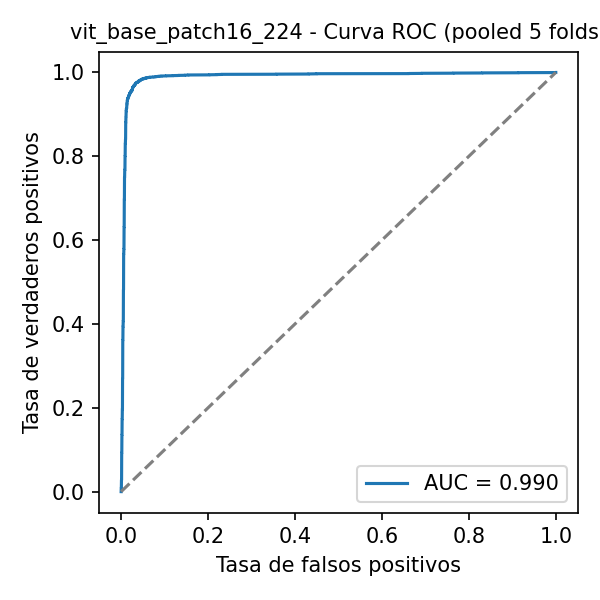

Source data for this figure (header and first rows):
fpr, tpr, threshold
0.0, 0.0, inf
0.0, 0.00025, 0.9954
0.0, 0.00225, 0.9811
0.00025, 0.00225, 0.9805
0.00025, 0.0095, 0.9721
0.0005, 0.0095, 0.9719
0.0005, 0.02775, 0.9676
0.00075, 0.02775, 0.9676
0.00075, 0.028, 0.9676
0.001, 0.028, 0.9675
0.001, 0.0345, 0.9663
0.001, 0.035, 0.9662
0.001, 0.043, 0.9654
0.001, 0.0435, 0.9654
0.001, 0.04675, 0.9652
0.00125, 0.04675, 0.9652
0.00125, 0.09225, 0.9623
0.0015, 0.09225, 0.9623
0.0015, 0.118, 0.9611
0.00175, 0.118, 0.9611
0.00175, 0.1353, 0.9606
0.002, 0.1353, 0.9606
0.002, 0.1462, 0.9602
0.002, 0.1467, 0.9602
0.002, 0.1477, 0.9602
0.002, 0.1482, 0.9602
0.002, 0.1522, 0.96
0.002, 0.1527, 0.96
0.002, 0.1628, 0.9598
0.00225, 0.1628, 0.9598
0.00225, 0.1732, 0.9595
0.0025, 0.1732, 0.9595
0.0025, 0.1772, 0.9594
0.00275, 0.1772, 0.9594
0.00275, 0.1885, 0.9591
0.00275, 0.189, 0.959
0.00275, 0.197, 0.9589
0.003, 0.197, 0.9589
0.003, 0.2077, 0.9586
0.003, 0.2082, 0.9586
0.003, 0.215, 0.9585
0.00325, 0.215, 0.9585
0.00325, 0.2298, 0.9582
0.00325, 0.2303, 0.9582
0.00325, 0.2397, 0.958
0.00325, 0.2402, 0.958
0.00325, 0.268, 0.9574
0.00325, 0.2685, 0.9574
0.00325, 0.2695, 0.9573
0.0035, 0.2697, 0.9573
0.0035, 0.2755, 0.9572
0.0035, 0.276, 0.9572
0.0035, 0.2772, 0.9572
0.0035, 0.2777, 0.9572
0.0035, 0.2968, 0.9568
0.00375, 0.2968, 0.9568
0.00375, 0.3262, 0.9562
0.00375, 0.3267, 0.9561
0.00375, 0.334, 0.956
0.00375, 0.3345, 0.956
... 398 more rows
